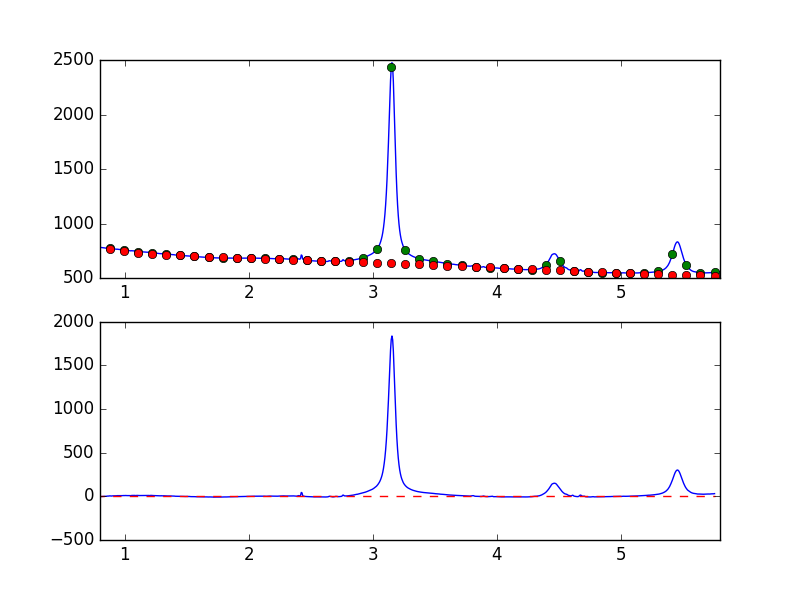

Data behind this chart, as committed beside it:
7.681951752392544019e-01, -7.867815059088002272e+00
7.738631750302433776e-01, -6.606598954668243096e+00
7.795311748212323533e-01, -4.301257491824571844e+00
7.851991746122213289e-01, -3.517536126825234533e+00
7.908671744032103046e-01, -2.240064593280749250e+00
7.965351741941992803e-01, -1.562237273240498325e+00
8.022031739851883669e-01, -2.721491517502840907e+00
8.078711737761772316e-01, -2.096133817492159324e+00
8.135391735671662072e-01, -2.476580039632153785e+00
8.192071733581552939e-01, -1.774156694877660811e+00
8.248751731491442696e-01, -1.274824083246471673e+00
8.305431729401332452e-01, 8.488376477498604800e-02
8.362111727311222209e-01, 1.166772662450625830e+00
8.418791725221110855e-01, 6.278144386687927181e-01
8.475471723131001722e-01, 4.200248676306728157e-01
8.532151721040891479e-01, 1.358334762600406975e+00
8.588831718950781235e-01, 2.913253550122362867e+00
8.645511716860672102e-01, 2.896233039553976596e+00
8.702191714770560749e-01, 3.593029239471661640e+00
8.758871712680450505e-01, 5.337432826419899357e+00
8.815551710590340262e-01, 4.637978129288057971e+00
8.872231708500230019e-01, 5.353840350540394866e+00
8.928911706410120885e-01, 3.704277718197772629e+00
8.985591704320010642e-01, 5.156955447137534065e+00
9.042271702229900399e-01, 5.875827814738045163e+00
9.098951700139790155e-01, 5.693061989001876100e+00
9.155631698049678802e-01, 6.565153751213642863e+00
9.212311695959569668e-01, 6.468252202969324571e+00
9.268991693869459425e-01, 6.545925879459787211e+00
9.325671691779349182e-01, 6.754548491656692022e+00
9.382351689689240049e-01, 8.048601660687495496e+00
9.439031687599129805e-01, 7.942442495961699933e+00
9.495711685509018452e-01, 7.735401251419602886e+00
9.552391683418909318e-01, 6.853517165376842968e+00
9.609071681328797965e-01, 7.544789925367126671e+00
9.665751679238688832e-01, 8.270476054862456294e+00
9.722431677148579698e-01, 8.410228073428015705e+00
9.779111675058468345e-01, 8.289682387347966142e+00
9.835791672968358101e-01, 8.790688781812718844e+00
9.892471670878246748e-01, 9.250541377950071364e+00
9.949151668788137615e-01, 9.523990351575776003e+00
1.000583166669802848e+00, 8.823549381713860384e+00
1.006251166460791602e+00, 9.961426296943955094e+00
1.011919166251780799e+00, 9.180895651710670791e+00
1.017587166042769553e+00, 8.840405340301572323e+00
1.023255165833758751e+00, 9.038454526537407219e+00
1.028923165624747726e+00, 9.421943253143354013e+00
1.034591165415736702e+00, 9.570144609720387052e+00
1.040259165206725678e+00, 8.632461080400616993e+00
1.045927164997714431e+00, 8.161798567285018180e+00
1.051595164788703629e+00, 9.899600570130473898e+00
1.057263164579692605e+00, 1.036618021760068586e+01
1.062931164370681802e+00, 1.050696050164003736e+01
1.068599164161670556e+00, 1.027432242200541168e+01
1.074267163952659310e+00, 1.130918457611051053e+01
1.079935163743648507e+00, 1.080483372543096721e+01
1.085603163534637483e+00, 9.515896963474006043e+00
1.091271163325626681e+00, 9.566691325153101388e+00
1.096939163116615434e+00, 1.094396060319365915e+01
1.102607162907604632e+00, 1.037083775047835843e+01
1.108275162698593386e+00, 9.475179840982718815e+00
... 839 more rows
